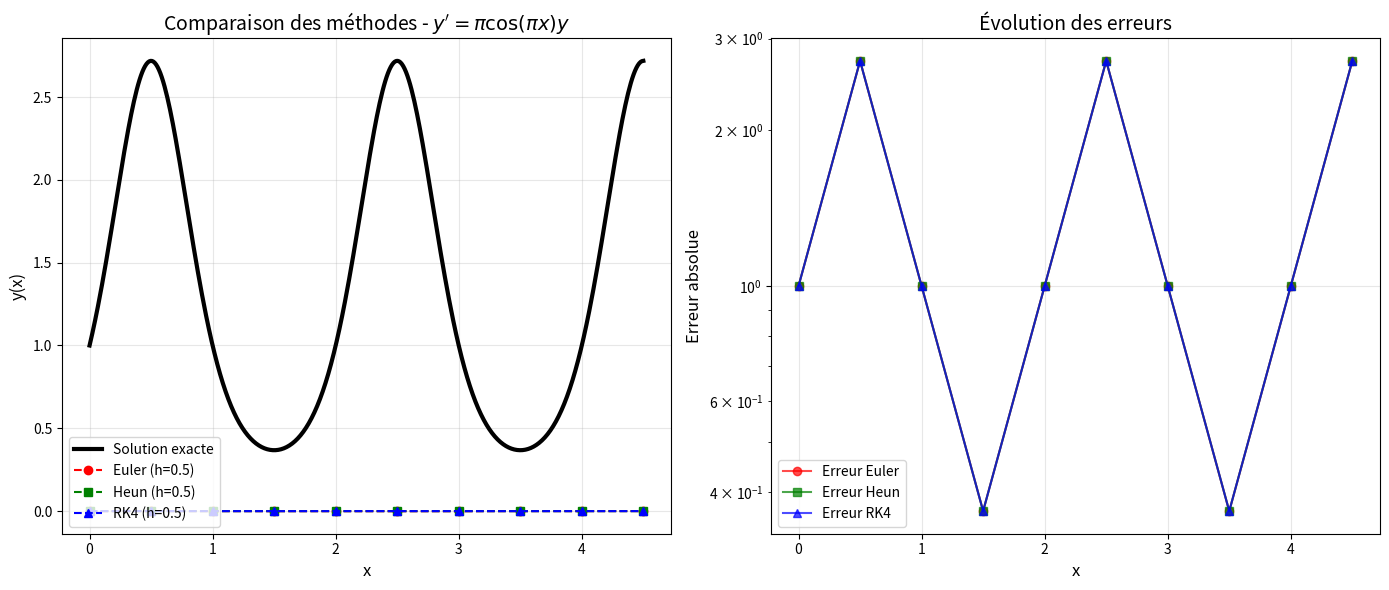
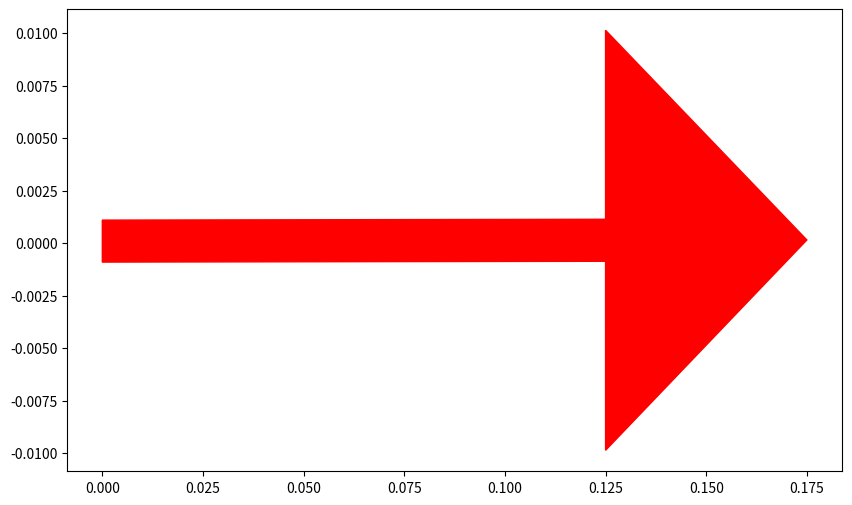

The matplotlib source for these figures, in order: (Note: this script raises an exception after producing the figures.)
import numpy as np
import matplotlib.pyplot as plt

def methode_rk4(f, x0, y0, h, n_points):
    """
    Méthode de Runge-Kutta d'ordre 4 (RK4)
    
    Parameters:
    -----------
    f : fonction f(x, y) = dy/dx
    x0 : valeur initiale de x
    y0 : valeur initiale de y
    h : pas d'intégration
    n_points : nombre de points à calculer
    
    Returns:
    --------
    x_values, y_values : arrays des points calculés
    """
    # Initialisation
    x_values = np.zeros(n_points)
    y_values = np.zeros(n_points)
    
    x_values[0] = x0
    y_values[0] = y0
    
    # Itération RK4
    for i in range(n_points - 1):
        x = x_values[i]
        y = y_values[i]
        
        # Calcul des 4 pentes
        k1 = f(x, y)
        k2 = f(x + h/2, y + h * k1/2)
        k3 = f(x + h/2, y + h * k2/2)
        k4 = f(x + h, y + h * k3)
        
        # Combinaison des pentes
        pente_moyenne = (k1 + 2*k2 + 2*k3 + k4) / 6
        
        # Mise à jour
        x_values[i+1] = x + h
        y_values[i+1] = y + h * pente_moyenne
    
    return x_values, y_values

def exemple_rk4():
    """Exemple d'utilisation de la méthode RK4"""
    # Fonction f(x, y) = π cos(πx) y (même exemple que Heun)
    def f(x, y):
        return np.pi * np.cos(np.pi * x) * y
    
    # Conditions initiales
    x0 = 0
    y0 = 0.0001  # Presque 0 pour éviter division par 0
    h = 0.5  # Pas d'intégration plus grand
    n_points = 10  # Nombre de points
    
    # Solution exacte pour comparaison
    def solution_exacte(x):
        return np.exp(np.sin(np.pi * x))
    
    # Application de la méthode RK4
    x_rk4, y_rk4 = methode_rk4(f, x0, y0, h, n_points)
    
    # Pour comparaison: Euler et Heun avec le même pas
    def methode_euler_simple(f, x0, y0, h, n_points):
        x = np.zeros(n_points)
        y = np.zeros(n_points)
        x[0], y[0] = x0, y0
        for i in range(n_points-1):
            y[i+1] = y[i] + h * f(x[i], y[i])
            x[i+1] = x[i] + h
        return x, y
    
    def methode_heun_simple(f, x0, y0, h, n_points):
        x = np.zeros(n_points)
        y = np.zeros(n_points)
        x[0], y[0] = x0, y0
        for i in range(n_points-1):
            k1 = f(x[i], y[i])
            k2 = f(x[i] + h, y[i] + h * k1)
            y[i+1] = y[i] + h * (k1 + k2) / 2
            x[i+1] = x[i] + h
        return x, y
    
    x_euler, y_euler = methode_euler_simple(f, x0, y0, h, n_points)
    x_heun, y_heun = methode_heun_simple(f, x0, y0, h, n_points)
    
    # Génération de la solution exacte
    x_exact = np.linspace(x0, x0 + (n_points-1)*h, 400)
    y_exact = solution_exacte(x_exact)
    
    # Affichage des résultats
    print("MÉTHODE DE RUNGE-KUTTA D'ORDRE 4 (RK4)")
    print("=" * 60)
    print(f"Pas h = {h} (comparaison avec Euler et Heun)")
    print(f"Intervalle: [{x0}, {x0 + (n_points-1)*h:.1f}]")
    print("\nComparaison des erreurs au point final:")
    print(f"Euler:   erreur = {abs(y_euler[-1] - solution_exacte(x_euler[-1])):.6f}")
    print(f"Heun:    erreur = {abs(y_heun[-1] - solution_exacte(x_heun[-1])):.6f}")
    print(f"RK4:     erreur = {abs(y_rk4[-1] - solution_exacte(x_rk4[-1])):.6f}")
    
    # Tracé du graphique comparatif
    fig, axes = plt.subplots(1, 2, figsize=(14, 6))
    
    # Graphique 1: Solutions
    axes[0].plot(x_exact, y_exact, 'k-', linewidth=3, label='Solution exacte')
    axes[0].plot(x_euler, y_euler, 'r--', linewidth=1.5, markersize=6, marker='o',
                label=f'Euler (h={h})')
    axes[0].plot(x_heun, y_heun, 'g--', linewidth=1.5, markersize=6, marker='s',
                label=f'Heun (h={h})')
    axes[0].plot(x_rk4, y_rk4, 'b--', linewidth=1.5, markersize=6, marker='^',
                label=f'RK4 (h={h})')
    
    axes[0].set_xlabel('x', fontsize=12)
    axes[0].set_ylabel('y(x)', fontsize=12)
    axes[0].set_title("Comparaison des méthodes - $y\' = \pi \cos(\pi x) y$", fontsize=14)
    axes[0].legend()
    axes[0].grid(True, alpha=0.3)
    
    # Graphique 2: Erreurs
    erreur_euler = [abs(y_euler[i] - solution_exacte(x_euler[i])) for i in range(len(x_euler))]
    erreur_heun = [abs(y_heun[i] - solution_exacte(x_heun[i])) for i in range(len(x_heun))]
    erreur_rk4 = [abs(y_rk4[i] - solution_exacte(x_rk4[i])) for i in range(len(x_rk4))]
    
    axes[1].plot(x_euler, erreur_euler, 'r-o', label='Erreur Euler', alpha=0.7)
    axes[1].plot(x_heun, erreur_heun, 'g-s', label='Erreur Heun', alpha=0.7)
    axes[1].plot(x_rk4, erreur_rk4, 'b-^', label='Erreur RK4', alpha=0.7)
    
    axes[1].set_xlabel('x', fontsize=12)
    axes[1].set_ylabel('Erreur absolue', fontsize=12)
    axes[1].set_title("Évolution des erreurs", fontsize=14)
    axes[1].legend()
    axes[1].grid(True, alpha=0.3)
    axes[1].set_yscale('log')
    
    plt.tight_layout()
    plt.savefig('rk4_comparaison.png', dpi=150)
    plt.show()
    
    # Graphique supplémentaire: schéma RK4
    fig2, ax2 = plt.subplots(figsize=(10, 6))
    
    # Visualisation des 4 pentes pour le premier pas
    if len(x_rk4) >= 2:
        x = x_rk4[0]
        y = y_rk4[0]
        
        # k1
        k1 = f(x, y)
        ax2.arrow(x, y, h/4, h/4 * k1, head_width=0.02, head_length=0.05,
                 fc='red', ec='red', width=0.002, label='k1')
        
        # k2
        ax2.arrow(x + h/2, y + h/2 * k1, h/4, h/4 * k2, head_width=0.02, head_length=0.05,
                 fc='green', ec='green', width=0.002, label='k2')
        
        # k3
        ax2.arrow(x + h/2, y + h/2 * k2, h/4, h/4 * k3, head_width=0.02, head_length=0.05,
                 fc='blue', ec='blue', width=0.002, label='k3')
        
        # k4
        ax2.arrow(x + h, y + h * k3, h/4, h/4 * k4, head_width=0.02, head_length=0.05,
                 fc='purple', ec='purple', width=0.002, label='k4')
        
        # Solution exacte
        ax2.plot(x_exact, y_exact, 'k-', linewidth=2, alpha=0.5, label='Solution exacte')
        
        ax2.set_xlabel('x')
        ax2.set_ylabel('y')
        ax2.set_title("Schéma RK4: les 4 pentes pour un pas")
        ax2.legend()
        ax2.grid(True, alpha=0.3)
        
        plt.tight_layout()
        plt.savefig('rk4_schema.png', dpi=150)
        plt.show()
    
    return x_rk4, y_rk4

if __name__ == "__main__":
    exemple_rk4()